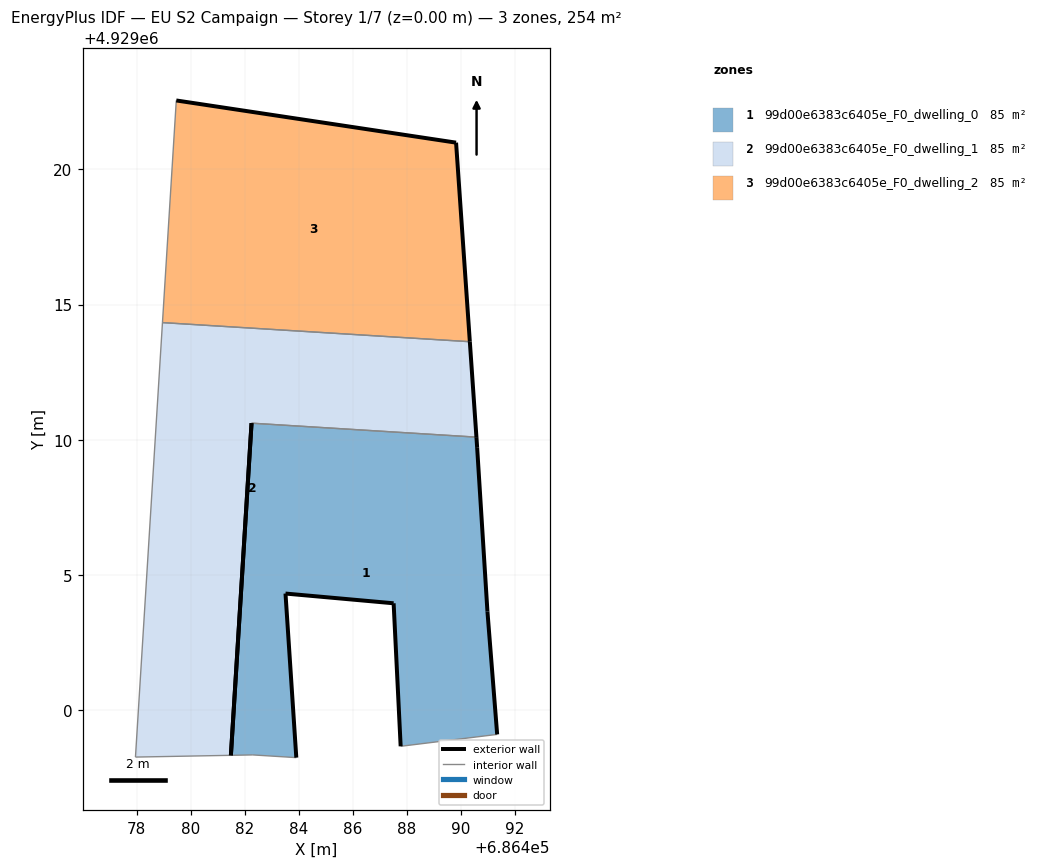
=== STOREY PLAN SPEC (per zone: floor XY polygon, exterior-wall plan segments, windows/doors) ===
zone 1: 99d00e6383c6405e_F0_dwelling_0  (84.6 m²)
  floor: (686491.34, 4928999.10) (686490.98, 4929003.65) (686490.60, 4929009.70) (686490.57, 4929010.09) (686482.25, 4929010.61) (686481.49, 4928998.33) (686482.30, 4928998.34) (686483.91, 4928998.24) (686483.51, 4929004.31) (686487.51, 4929003.95) (686487.77, 4928998.66)
  exterior wall: (686487.77, 4928998.66) – (686487.51, 4929003.95)  [5.3 m]
  exterior wall: (686487.51, 4929003.95) – (686483.51, 4929004.31)  [4.0 m]
  exterior wall: (686483.51, 4929004.31) – (686483.91, 4928998.24)  [6.1 m]
  exterior wall: (686490.57, 4929010.09) – (686490.60, 4929009.70)  [0.4 m]
  exterior wall: (686490.60, 4929009.70) – (686490.98, 4929003.65)  [6.1 m]
  exterior wall: (686490.98, 4929003.65) – (686491.34, 4928999.10)  [4.6 m]
  exterior wall: (686481.49, 4928998.33) – (686482.25, 4929010.61)  [12.3 m]
  interior walls: 4
zone 2: 99d00e6383c6405e_F0_dwelling_1  (84.6 m²)
  floor: (686481.49, 4928998.33) (686482.25, 4929010.61) (686490.57, 4929010.09) (686490.33, 4929013.62) (686478.96, 4929014.33) (686477.96, 4928998.26)
  exterior wall: (686490.33, 4929013.62) – (686490.57, 4929010.09)  [3.5 m]
  exterior wall: (686482.25, 4929010.61) – (686481.49, 4928998.33)  [12.3 m]
  interior walls: 4
zone 3: 99d00e6383c6405e_F0_dwelling_2  (84.6 m²)
  floor: (686490.33, 4929013.62) (686489.82, 4929020.99) (686479.47, 4929022.55) (686478.96, 4929014.33)
  exterior wall: (686479.47, 4929022.55) – (686489.82, 4929020.99)  [10.5 m]
  exterior wall: (686489.82, 4929020.99) – (686490.33, 4929013.62)  [7.4 m]
  interior walls: 2

=== DERIVED (storey summary) ===
Building: EU S2 Campaign
Storey: 1 of 7  (floor level z = 0.00 m)
Storey gross floor area: 253.8 m²
Zones on this storey: 3
  - 99d00e6383c6405e_F0_dwelling_0: floor 84.6 m²; exterior wall 38.7 m (116.2 m²); WWR 0.0%
  - 99d00e6383c6405e_F0_dwelling_1: floor 84.6 m²; exterior wall 15.8 m (47.5 m²); WWR 0.0%
  - 99d00e6383c6405e_F0_dwelling_2: floor 84.6 m²; exterior wall 17.8 m (53.5 m²); WWR 0.0%
Zone adjacency (shared interzone walls):
  - 99d00e6383c6405e_F0_dwelling_0 ↔ 99d00e6383c6405e_F0_dwelling_1
  - 99d00e6383c6405e_F0_dwelling_1 ↔ 99d00e6383c6405e_F0_dwelling_2